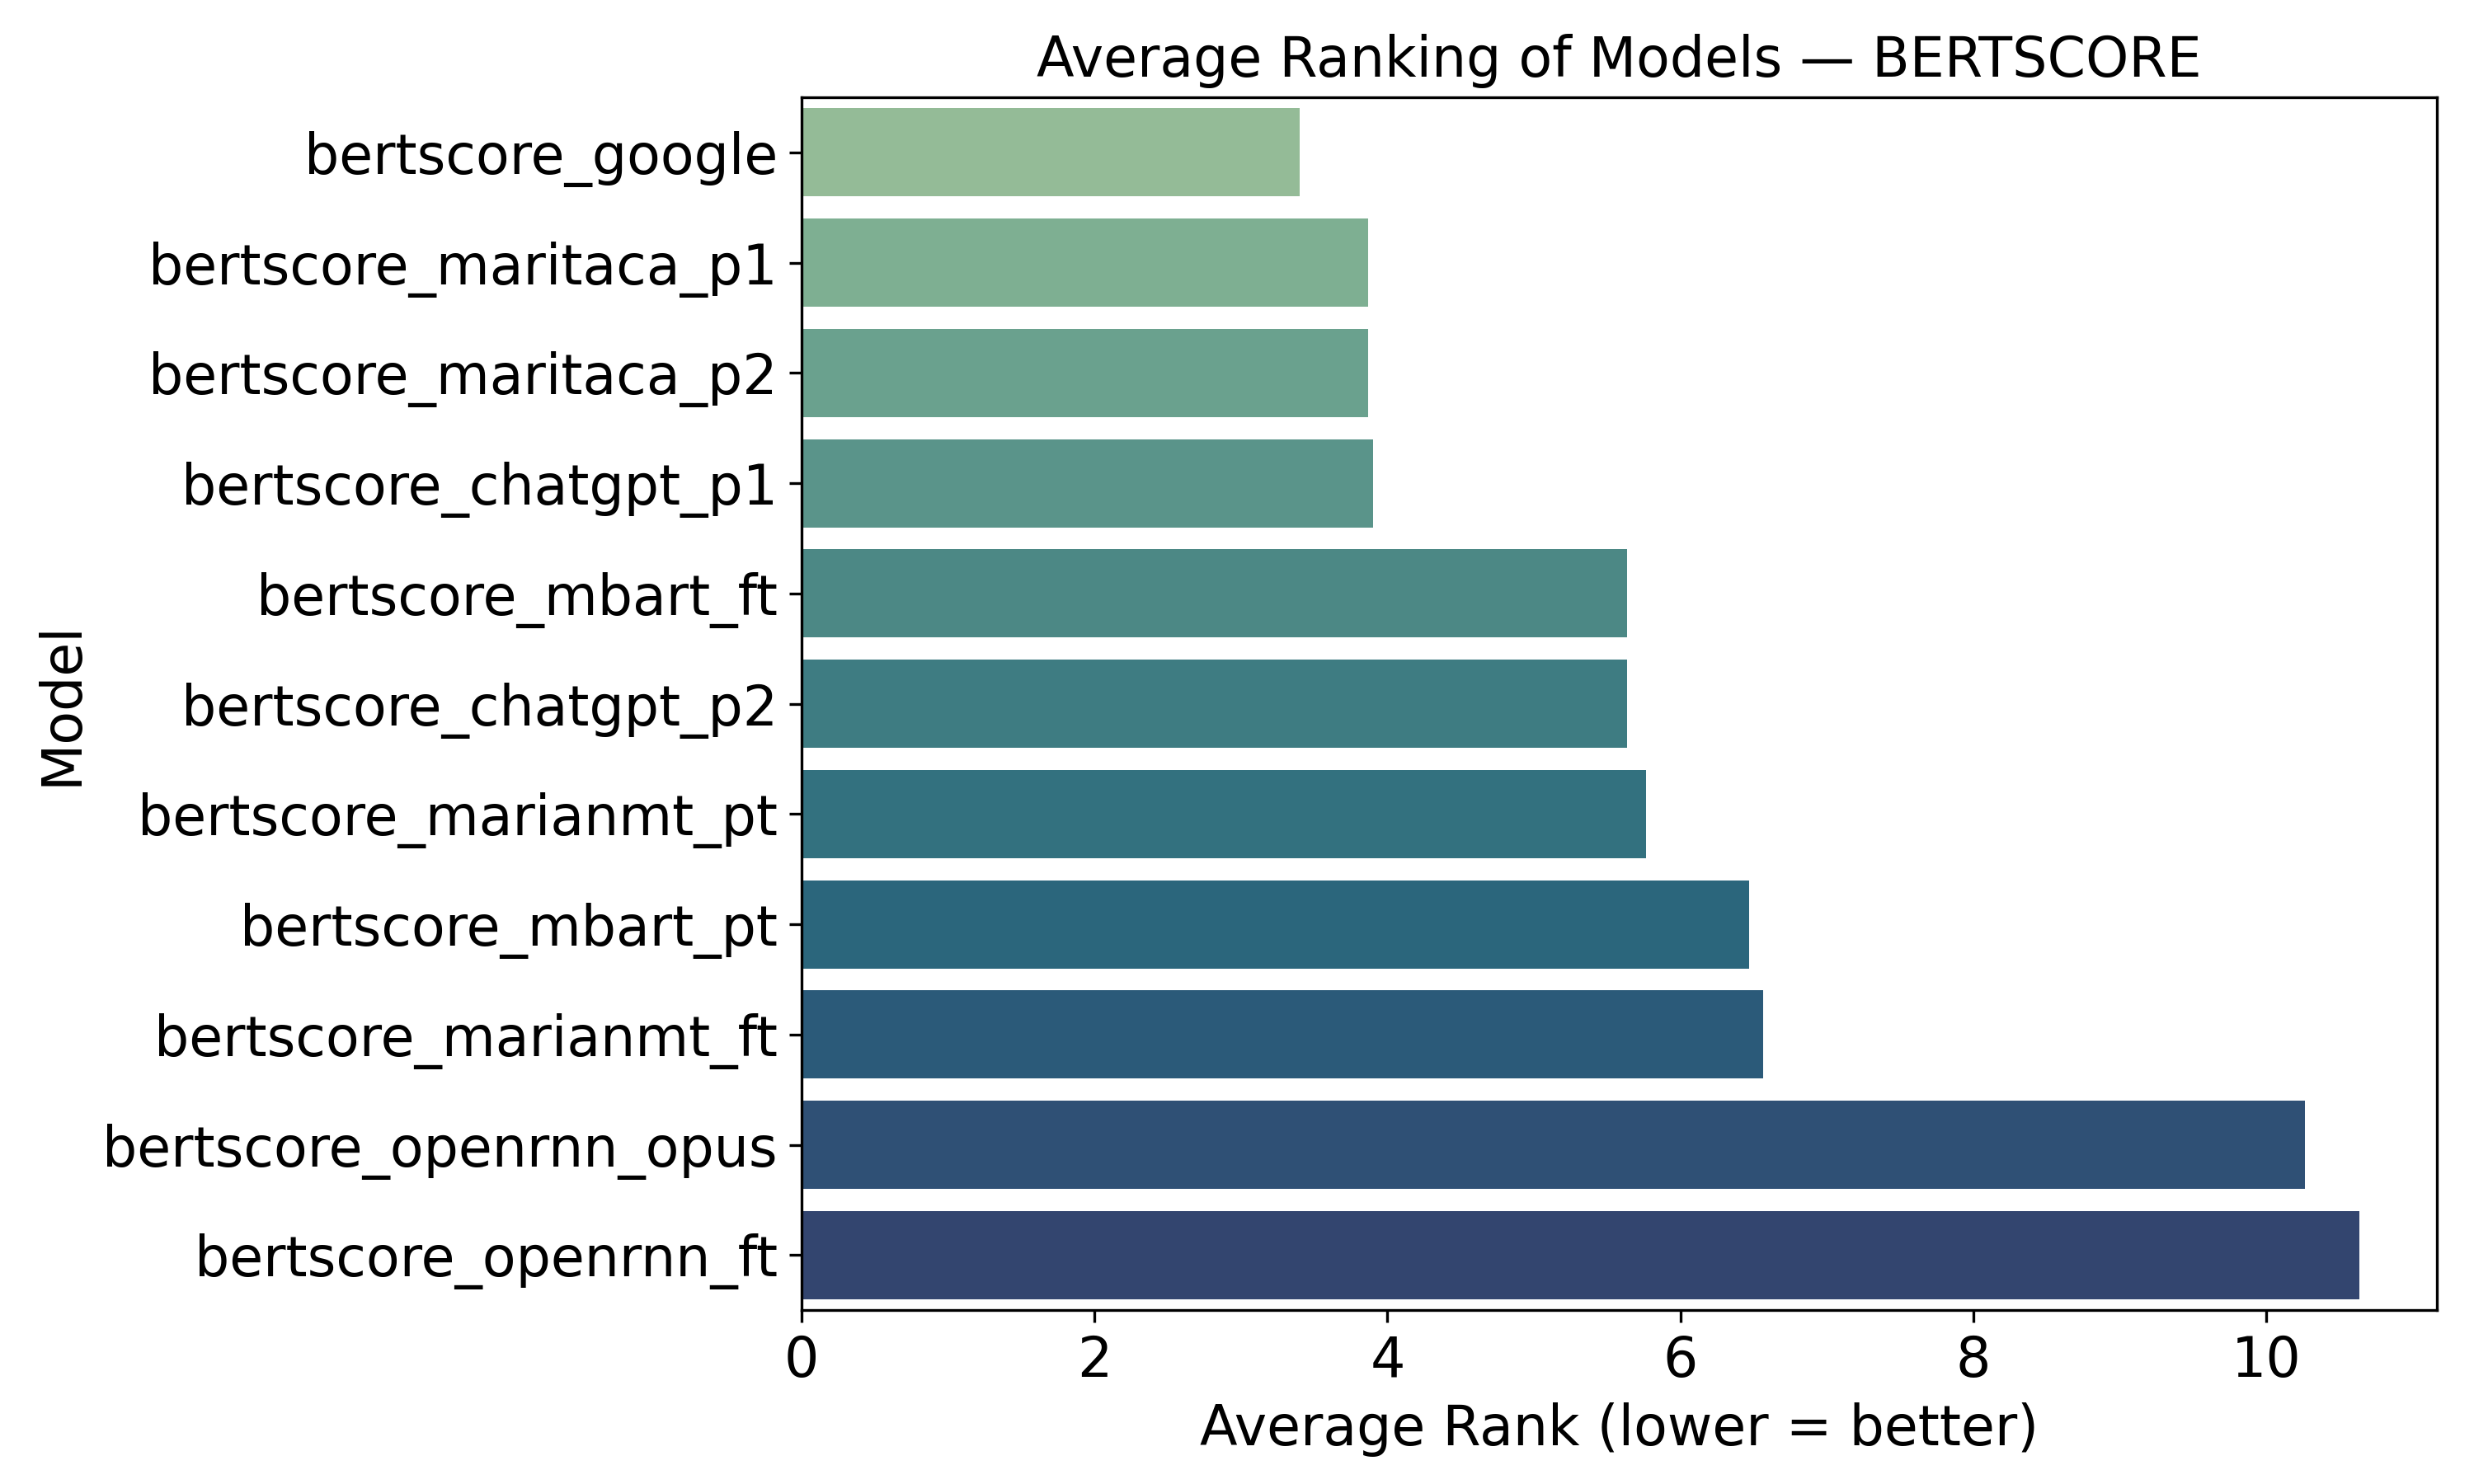

The table this chart was drawn from, first rows:
model, average_rank
bertscore_google, 3.4
bertscore_maritaca_p1, 3.867
bertscore_maritaca_p2, 3.867
bertscore_chatgpt_p1, 3.9
bertscore_mbart_ft, 5.633
bertscore_chatgpt_p2, 5.633
bertscore_marianmt_pt, 5.767
bertscore_mbart_pt, 6.467
bertscore_marianmt_ft, 6.567
bertscore_openrnn_opus, 10.27
bertscore_openrnn_ft, 10.63
